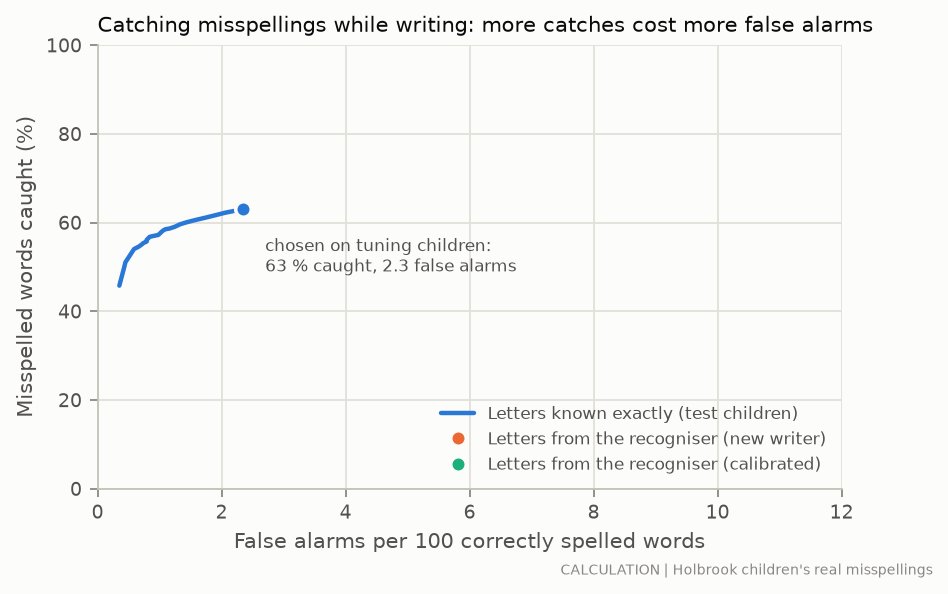

Source data for this figure (header and first rows):
series, fa_per_100_correct, caught_pct, theta
exact letters, 2.344, 63.01, 0.3
exact letters, 2.058, 62.21, 0.35
exact letters, 1.879, 61.58, 0.4
exact letters, 1.724, 61.04, 0.45
exact letters, 1.577, 60.56, 0.5
exact letters, 1.429, 60.03, 0.55
exact letters, 1.331, 59.61, 0.6
exact letters, 1.242, 59.02, 0.65
exact letters, 1.16, 58.65, 0.7
exact letters, 1.095, 58.49, 0.75
exact letters, 1.054, 58.17, 0.8
exact letters, 0.9802, 57.21, 0.85
exact letters, 0.8414, 56.79, 0.9
exact letters, 0.7924, 56.09, 0.93
exact letters, 0.7924, 55.72, 0.95
exact letters, 0.7352, 55.35, 0.97
exact letters, 0.7107, 55.03, 0.98
exact letters, 0.6617, 54.55, 0.99
exact letters, 0.5881, 54.02, 0.995
exact letters, 0.4493, 51.04, 0.999
exact letters, 0.4248, 49.65, 0.9995
exact letters, 0.3513, 45.77, 0.9999
Letters from the recogniser (new writer), 40.63, 76.8, 0.3
Letters from the recogniser (calibrated), 38.72, 75.55, 0.3
